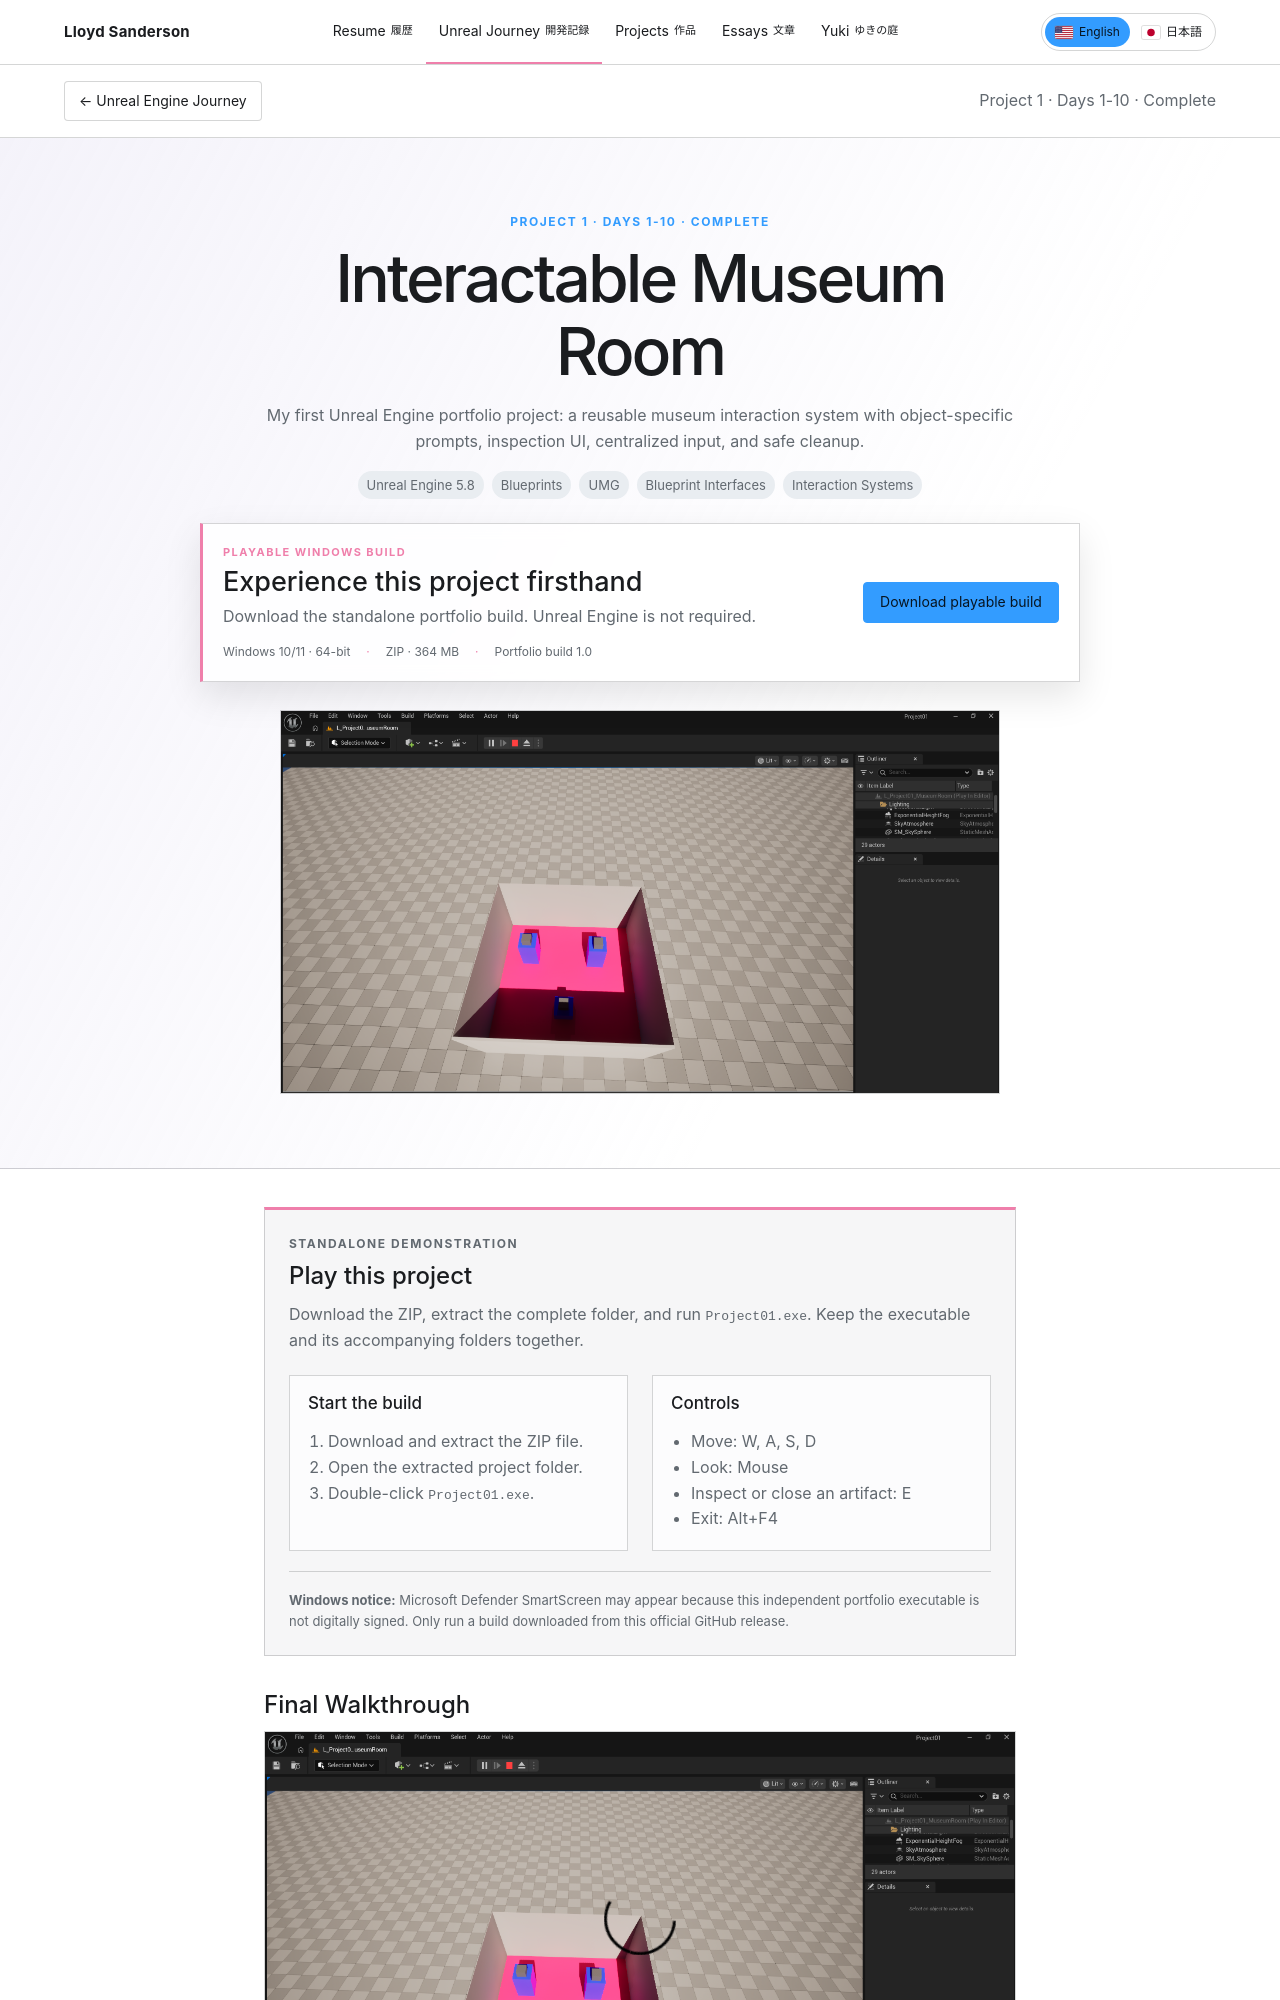

repository: lsanderson1/lsanderson1.github.io · page: unreal-journey/project-1-interactable-museum.html · generator: jekyll

---
layout: unreal-journey
type: unreal-journey
title: "Interactable Museum Room"
project_number: "Project 1"
days: "Days 1-10"
journey_order: 1
status: "Complete"
image: img/unreal-journey/project-1-museum-room.png
image_alt: "Overhead Unreal Editor view of the completed interactable museum room"
summary: "My first Unreal Engine portfolio project: a reusable museum interaction system with object-specific prompts, inspection UI, centralized input, and safe cleanup."
labels:
  - Unreal Engine 5.8
  - Blueprints
  - UMG
  - Blueprint Interfaces
  - Interaction Systems
download:
  url: "https://github.com/lsanderson1/lsanderson1.github.io/releases/download/unreal-projects-v1.0.0/Lloyd-Sanderson-Interactable-Museum-Windows.zip"
  platform: "Windows 10/11 · 64-bit"
  size: "364 MB"
  version: "Portfolio build 1.0"
  executable: "Project01.exe"
  controls:
    - "Move: W, A, S, D"
    - "Look: Mouse"
    - "Inspect or close an artifact: E"
    - "Exit: Alt+F4"
---

## Final Walkthrough

<video class="w-100 rounded border mb-4" controls preload="metadata" poster="{{ site.baseurl }}/img/unreal-journey/project-1-museum-room.png">
  <source src="{{ site.baseurl }}/assets/video/unreal-journey/project-1-interactable-museum.mp4" type="video/mp4">
  Your browser does not support embedded video.
</video>

## Project Goal

The goal was to move from a blank Unreal project to a small museum room where every display object could share one interaction system while presenting its own name, description, and prompt. The final loop lets the player approach an artifact, see a contextual prompt, press E to inspect it, and safely clear the interface when leaving.
